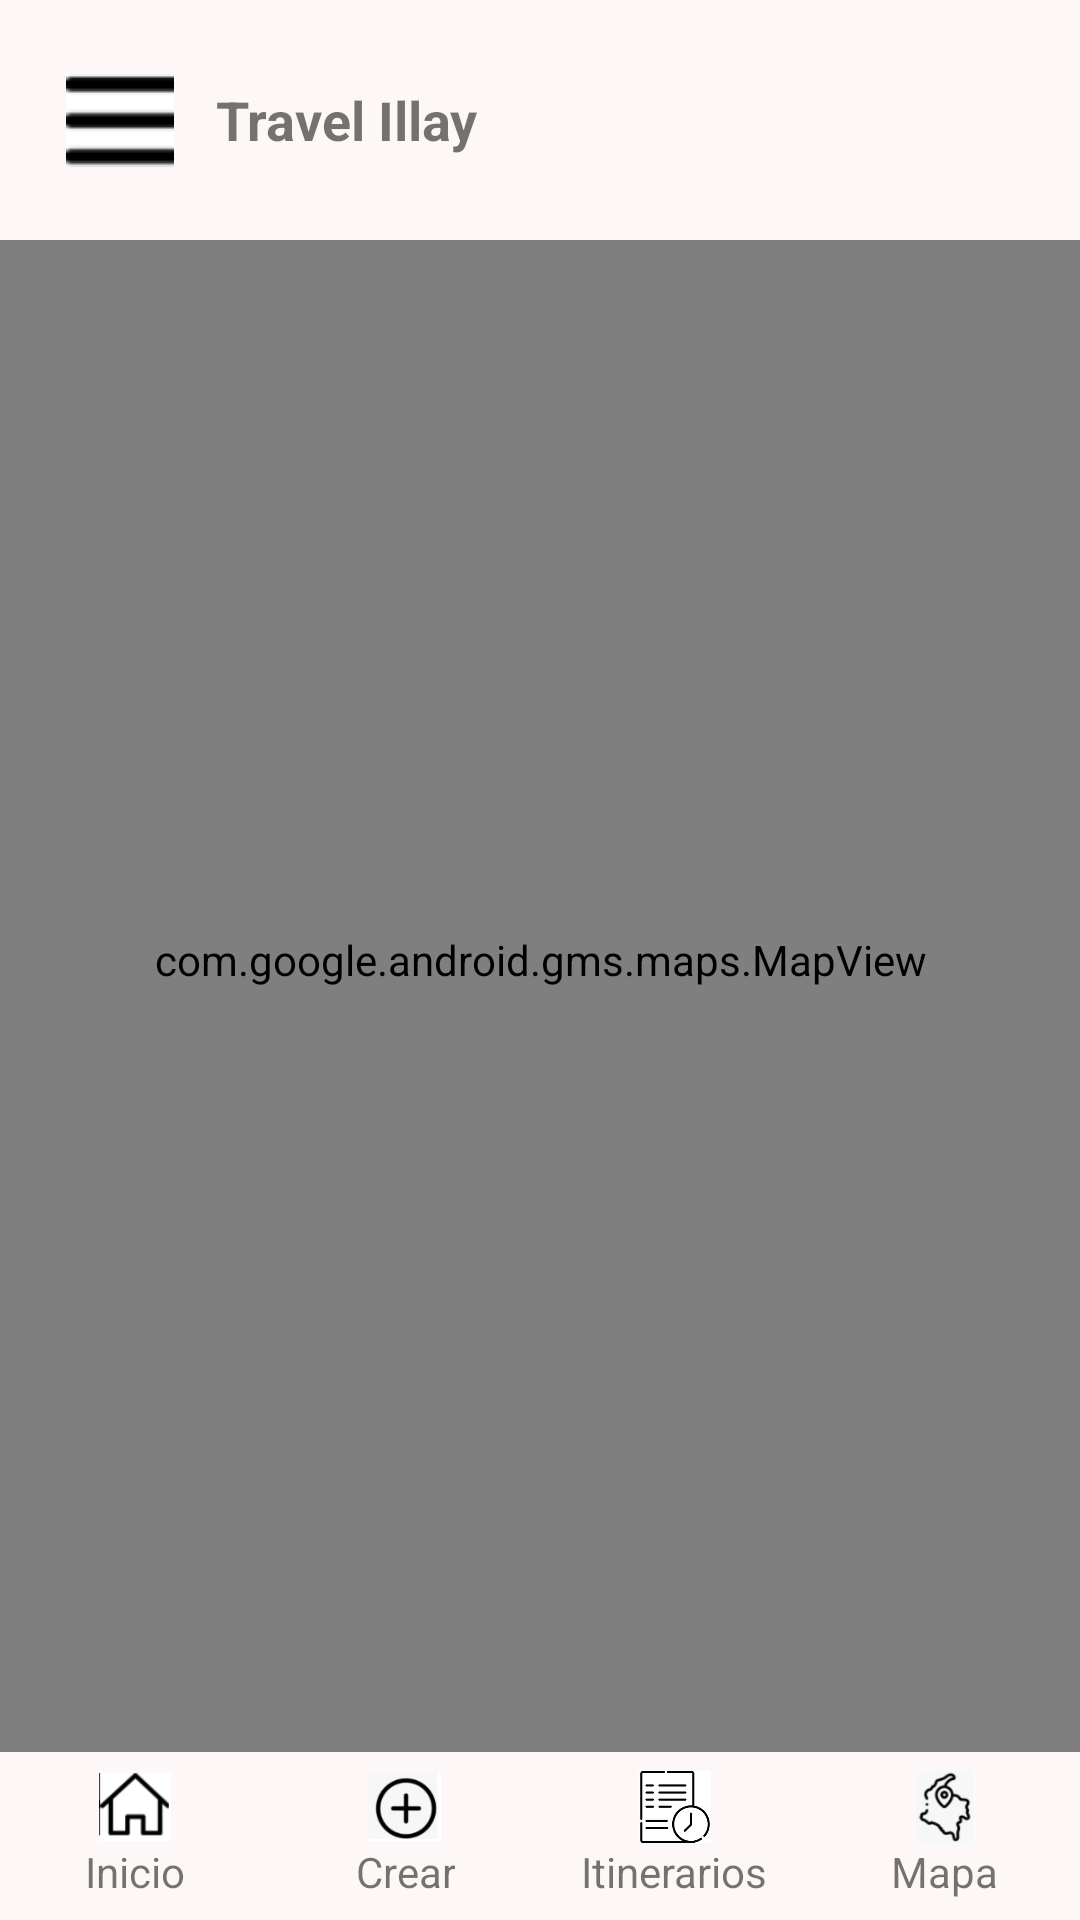

Layout XML and referenced resources for this Android screen:
<!-- AndroidManifest.xml: application theme Theme.TravelIllay -->
<!-- res/layout/mapgoogle.xml -->
<RelativeLayout xmlns:android="http://schemas.android.com/apk/res/android"
    xmlns:tools="http://schemas.android.com/tools"
    android:layout_width="match_parent"
    android:layout_height="match_parent">

    
    <com.google.android.gms.maps.MapView
        android:id="@+id/mapView"
        android:layout_width="match_parent"
        android:layout_height="match_parent" />

    
    <include
        layout="@layout/header_layout"
        android:layout_width="match_parent"
        android:layout_height="wrap_content" />

    
    <include
        layout="@layout/bottom_navigation"
        android:layout_width="match_parent"
        android:layout_height="wrap_content"
        android:layout_alignParentBottom="true" />
</RelativeLayout>
<!-- res/layout/header_layout.xml (included above) -->
<RelativeLayout xmlns:android="http://schemas.android.com/apk/res/android"
    android:id="@+id/headerLayout"
    android:layout_width="match_parent"
    android:layout_height="wrap_content"
    android:padding="16dp"
    android:background="#FDF7F7">

    <ImageButton
        android:id="@+id/menuButton"
        android:layout_width="48dp"
        android:layout_height="48dp"
        android:layout_alignParentStart="true"
        android:background="?attr/selectableItemBackgroundBorderless"
        android:contentDescription="Menú principal"
        android:padding="8dp"
        android:src="@drawable/ic_menu" />

    <TextView
        android:layout_width="wrap_content"
        android:layout_height="wrap_content"
        android:layout_centerVertical="true"
        android:layout_marginStart="8dp"
        android:layout_toEndOf="@id/menuButton"
        android:text="Travel Illay"
        android:textSize="18sp"
        android:textStyle="bold" />
</RelativeLayout>
<!-- res/layout/bottom_navigation.xml (included above) -->
<RelativeLayout xmlns:android="http://schemas.android.com/apk/res/android"
    android:layout_width="match_parent"
    android:layout_height="match_parent">

    <ScrollView
        android:id="@+id/contentScrollView"
        android:layout_width="match_parent"
        android:layout_height="match_parent"
        android:layout_above="@id/bottomNavigation">
    </ScrollView>

    <LinearLayout
        android:id="@+id/bottomNavigation"
        android:layout_width="match_parent"
        android:layout_height="56dp"
        android:orientation="horizontal"
        android:background="#FDF7F7"
        android:layout_alignParentBottom="true"
        android:padding="0dp"
        android:layout_marginBottom="0dp">

        <LinearLayout
            android:id="@+id/inicioButton"
            android:layout_width="0dp"
            android:layout_height="match_parent"
            android:layout_weight="1"
            android:orientation="vertical"
            android:gravity="center">

            <ImageView
                android:layout_width="24dp"
                android:layout_height="24dp"
                android:src="@drawable/ic_home"
                android:contentDescription="Inicio" />

            <TextView
                android:layout_width="wrap_content"
                android:layout_height="wrap_content"
                android:text="Inicio"
                android:textAlignment="center" />
        </LinearLayout>

        <LinearLayout
            android:id="@+id/crearButton"
            android:layout_width="0dp"
            android:layout_height="match_parent"
            android:layout_weight="1"
            android:orientation="vertical"
            android:gravity="center">

            <ImageView
                android:layout_width="24dp"
                android:layout_height="24dp"
                android:src="@drawable/ic_create"
                android:contentDescription="Crear" />

            <TextView
                android:layout_width="wrap_content"
                android:layout_height="wrap_content"
                android:text="Crear"
                android:textAlignment="center" />
        </LinearLayout>

        <LinearLayout
            android:id="@+id/itinerariosButton"
            android:layout_width="0dp"
            android:layout_height="match_parent"
            android:layout_weight="1"
            android:orientation="vertical"
            android:gravity="center">

            <ImageView
                android:layout_width="24dp"
                android:layout_height="24dp"
                android:src="@drawable/ic_itinerarios"
                android:contentDescription="Itinerarios" />

            <TextView
                android:layout_width="wrap_content"
                android:layout_height="wrap_content"
                android:text="Itinerarios"
                android:textAlignment="center" />
        </LinearLayout>

        <LinearLayout
            android:id="@+id/mapaButton"
            android:layout_width="0dp"
            android:layout_height="match_parent"
            android:layout_weight="1"
            android:gravity="center"
            android:orientation="vertical">

            <ImageView
                android:layout_width="24dp"
                android:layout_height="24dp"
                android:contentDescription="Mapa"
                android:src="@drawable/ic_map"
                />

            <TextView
                android:layout_width="wrap_content"
                android:layout_height="wrap_content"
                android:text="Mapa"
                android:textAlignment="center" />
        </LinearLayout>
    </LinearLayout>
</RelativeLayout>
<!-- resources referenced by this layout -->
<resources>
  <!-- drawable ic_create: png bitmap (drawable, 3929 bytes) -->
  <!-- drawable ic_home: png bitmap (drawable, 1969 bytes) -->
  <!-- drawable ic_itinerarios: png bitmap (drawable, 6507 bytes) -->
  <!-- drawable ic_map: png bitmap (drawable, 4166 bytes) -->
  <!-- drawable ic_menu: png bitmap (drawable, 376 bytes) -->
  <style name="Theme.TravelIllay" parent="Theme.AppCompat.Light.NoActionBar">
          
          <item name="colorPrimary">@color/teal_200</item>
          <item name="colorPrimaryDark">@color/teal_200</item>
          <item name="colorAccent">@color/teal_200</item>
          
      </style>
  <!-- not gathered from this repository: default colours our renderer supplied (Android Studio template values) -->
  <color name="teal_200">#FF03DAC5</color>
</resources>
